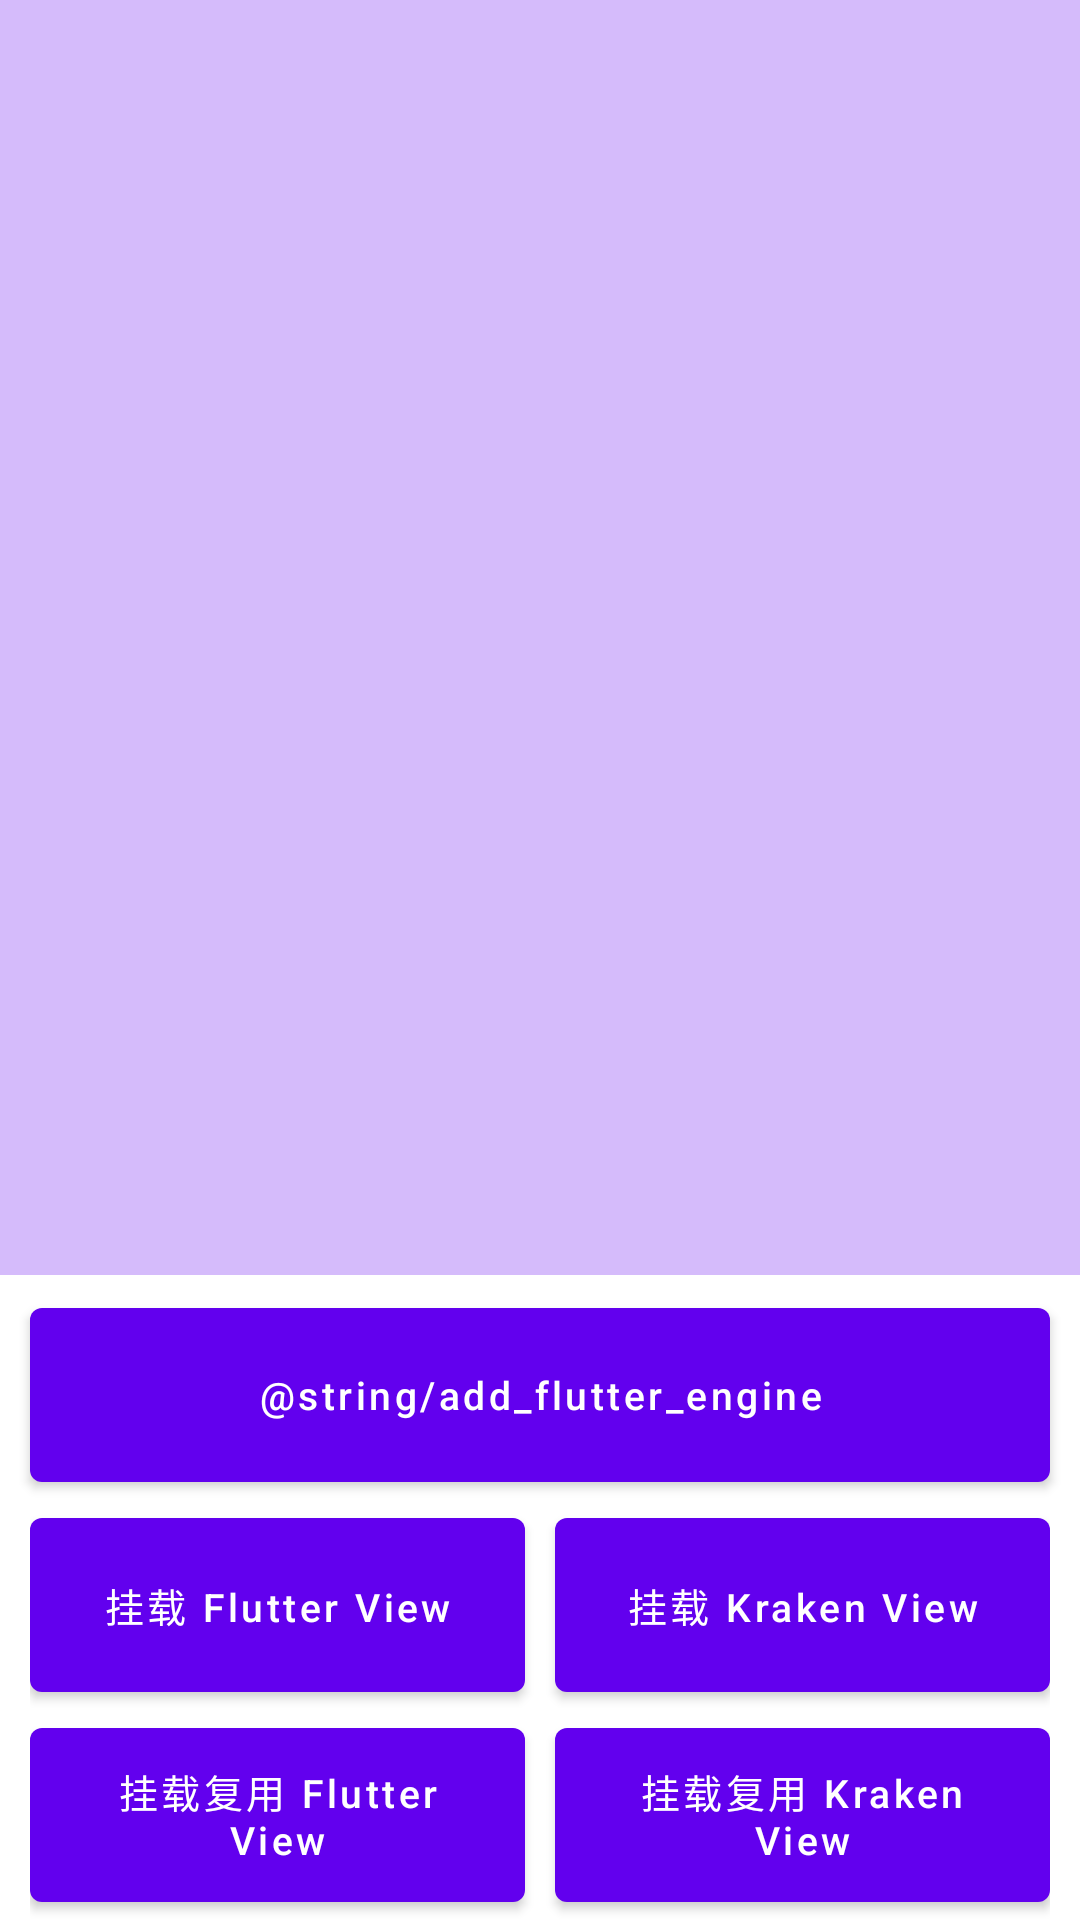

This screen was rendered from an Android layout file. Write that file and the resources it references.
<!-- AndroidManifest.xml: application theme Theme.NativeMixFlutter -->
<!-- res/layout/activity_multi.xml -->
<?xml version="1.0" encoding="utf-8"?>
<androidx.appcompat.widget.LinearLayoutCompat xmlns:android="http://schemas.android.com/apk/res/android"
    xmlns:tools="http://schemas.android.com/tools"
    android:layout_width="match_parent"
    android:layout_height="match_parent"
    android:orientation="vertical"
    tools:context=".SingleTestActivity">

    <FrameLayout
        android:id="@+id/mount_container"
        android:layout_width="match_parent"
        android:layout_height="0dp"
        android:layout_weight="1"
        android:background="#446200EE"
        android:paddingTop="20dp"
        android:paddingBottom="20dp" />

    <Button
        android:id="@+id/add_flutter_engine_btn"
        android:layout_width="match_parent"
        android:layout_height="70dp"
        android:layout_marginStart="10dp"
        android:layout_marginEnd="10dp"
        android:layout_marginTop="5dp"
        android:text="@string/add_flutter_engine"
        android:textSize="13sp" />

    <androidx.appcompat.widget.LinearLayoutCompat
        android:layout_width="match_parent"
        android:layout_height="70dp"
        android:paddingStart="10dp"
        android:paddingEnd="10dp">

        <Button
            android:id="@+id/mount_flutter_view_btn"
            android:layout_width="0dp"
            android:layout_height="match_parent"
            android:layout_weight="1"
            android:text="@string/mount_flutter_view"
            android:textSize="13sp" />

        <Button
            android:id="@+id/mount_kraken_view_btn"
            android:layout_width="0dp"
            android:layout_height="match_parent"
            android:layout_marginStart="10dp"
            android:layout_weight="1"
            android:text="@string/mount_kraken_view"
            android:textSize="13sp" />

    </androidx.appcompat.widget.LinearLayoutCompat>

    <androidx.appcompat.widget.LinearLayoutCompat
        android:layout_width="match_parent"
        android:layout_height="70dp"
        android:paddingStart="10dp"
        android:paddingEnd="10dp">

        <Button
            android:id="@+id/mount_reuse_flutter_view_btn"
            android:layout_width="0dp"
            android:layout_height="match_parent"
            android:layout_weight="1"
            android:text="@string/mount_reuse_flutter_view"
            android:textSize="13sp" />

        <Button
            android:id="@+id/mount_reuse_kraken_view_btn"
            android:layout_width="0dp"
            android:layout_height="match_parent"
            android:layout_marginStart="10dp"
            android:layout_weight="1"
            android:text="@string/mount_reuse_kraken_view"
            android:textSize="13sp" />

    </androidx.appcompat.widget.LinearLayoutCompat>

</androidx.appcompat.widget.LinearLayoutCompat>
<!-- resources referenced by this layout -->
<resources>
  <string name="mount_flutter_view">挂载 Flutter View</string>
  <string name="mount_kraken_view">挂载 Kraken View</string>
  <string name="mount_reuse_flutter_view">挂载复用 Flutter View</string>
  <string name="mount_reuse_kraken_view">挂载复用 Kraken View</string>
  <style name="Theme.NativeMixFlutter" parent="Theme.MaterialComponents.DayNight.DarkActionBar">
          
          <item name="colorPrimary">@color/purple_500</item>
          <item name="colorPrimaryVariant">@color/purple_700</item>
          <item name="colorOnPrimary">@color/white</item>
          
          <item name="colorSecondary">@color/teal_200</item>
          <item name="colorSecondaryVariant">@color/teal_700</item>
          <item name="colorOnSecondary">@color/black</item>
          
          <item name="android:statusBarColor" tools:targetApi="l">?attr/colorPrimaryVariant</item>
          
          <item name="textAllCaps">false</item>
      </style>
  <!-- not gathered from this repository: default colours our renderer supplied (Android Studio template values) -->
  <color name="purple_500">#FF6200EE</color>
  <color name="purple_700">#FF3700B3</color>
  <color name="teal_200">#FF03DAC5</color>
  <color name="teal_700">#FF018786</color>
  <color name="black">#FF000000</color>
  <color name="white">#FFFFFFFF</color>
</resources>
